Run: headless pygame with SDL's dummy video driver; simulated clock (each Clock.tick advances the game by its frame time, no real sleeping); random seed 0; keys injected as events and as key.get_pressed() state; no mouse input.
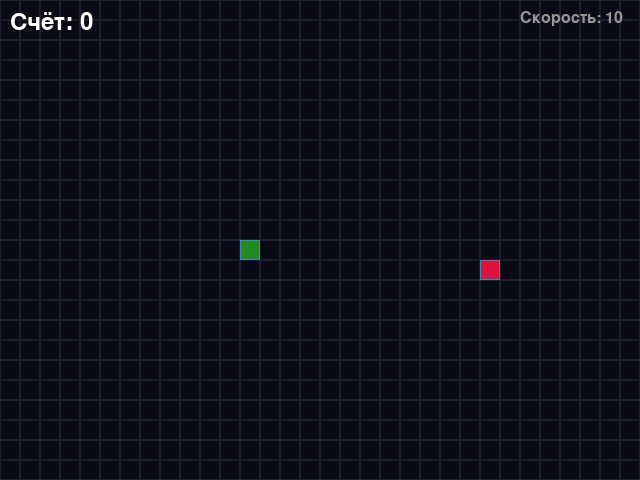
Frame 1 of 4 · flips 1–60 · no input
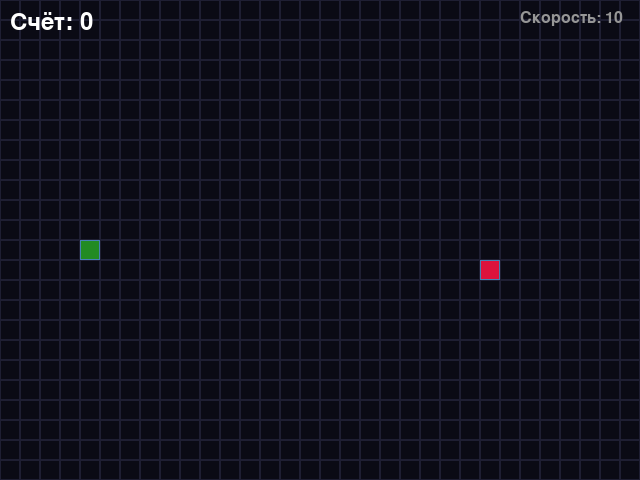
Frame 2 of 4 · flips 61–180 · tapped SPACE, RETURN · held RIGHT (→), D
Frame 3 of 4 · flips 181–300 · held DOWN (↓), S · screen unchanged from frame 2, image omitted
Frame 4 of 4 · flips 301–420 · held LEFT (←), A, UP (↑), W · screen same as frame 1, image omitted

The pygame program that drew these frames:

from random import randint

import pygame

SCREEN_WIDTH, SCREEN_HEIGHT = 640, 480
GRID_SIZE = 20
GRID_WIDTH = SCREEN_WIDTH // GRID_SIZE
GRID_HEIGHT = SCREEN_HEIGHT // GRID_SIZE
SCREEN_CENTER = (
    SCREEN_WIDTH // 2,
    SCREEN_HEIGHT // 2,
)

UP = (0, -1)
DOWN = (0, 1)
LEFT = (-1, 0)
RIGHT = (1, 0)

BOARD_BACKGROUND_COLOR = (10, 10, 20)
BORDER_COLOR = (70, 130, 180)
GRID_COLOR = (30, 30, 50)
APPLE_COLOR = (220, 20, 60)
SUPER_APPLE_COLOR = (255, 215, 0)
SNAKE_COLOR = (50, 205, 50)
SNAKE_HEAD_COLOR = (34, 139, 34)
SCORE_COLOR = (255, 255, 255)
DEFAULT_COLOR = (0, 255, 0)

INITIAL_SPEED = 10
SPEED_INCREMENT = 1
MAX_SPEED = 25
SUPER_APPLE_CHANCE = 30

screen = pygame.display.set_mode(
    (SCREEN_WIDTH, SCREEN_HEIGHT), 0, 32
)
pygame.display.set_caption('Змейка')
clock = pygame.time.Clock()


class GameObject:
    """Базовый класс для игровых объектов."""

    def __init__(self, body_color=None):
        """Инициализация игрового объекта."""
        self.position = SCREEN_CENTER
        self.body_color = (
            body_color if body_color is not None else DEFAULT_COLOR
        )

    def draw(self, surface):
        """Отрисовка объекта на поверхности."""
        raise NotImplementedError(
            'Метод draw() должен быть реализован в дочернем классе'
        )


class Apple(GameObject):
    """Класс яблока."""

    def __init__(self, body_color=APPLE_COLOR,
                 occupied_positions=(SCREEN_CENTER,)):
        """Инициализация яблока."""
        super().__init__(body_color)
        self.position = self._get_random_position(occupied_positions)
        self.is_super = False

    def _get_random_position(self, occupied_positions):
        """Получение случайной позиции."""
        while True:
            new_position = (
                randint(0, GRID_WIDTH - 1) * GRID_SIZE,
                randint(0, GRID_HEIGHT - 1) * GRID_SIZE,
            )
            if new_position not in occupied_positions:
                return new_position

    def randomize_position(self, occupied_positions):
        """Изменение позиции яблока."""
        self.position = self._get_random_position(occupied_positions)
        self.is_super = randint(1, 100) <= SUPER_APPLE_CHANCE
        if self.is_super:
            self.body_color = SUPER_APPLE_COLOR
        else:
            self.body_color = APPLE_COLOR

    def draw(self, surface):
        """Отрисовка яблока на поверхности."""
        rect = pygame.Rect(self.position, (GRID_SIZE, GRID_SIZE))
        pygame.draw.rect(surface, self.body_color, rect)
        pygame.draw.rect(surface, BORDER_COLOR, rect, 1)


class Snake(GameObject):
    """Класс змейки."""

    def __init__(self, body_color=SNAKE_COLOR):
        """Инициализация змейки."""
        super().__init__(body_color)
        self.positions = [self.position]
        self.length = 1
        self.direction = RIGHT
        self.next_direction = None

    def draw(self, surface):
        """Отрисовка змейки на поверхности."""
        for position in self.positions[:-1]:
            rect = pygame.Rect(position, (GRID_SIZE, GRID_SIZE))
            pygame.draw.rect(surface, self.body_color, rect)
            pygame.draw.rect(surface, BORDER_COLOR, rect, 1)

        head_rect = pygame.Rect(
            self.get_head_position(), (GRID_SIZE, GRID_SIZE)
        )
        pygame.draw.rect(surface, SNAKE_HEAD_COLOR, head_rect)
        pygame.draw.rect(surface, BORDER_COLOR, head_rect, 1)

    def get_head_position(self):
        """Получение позиции головы змейки."""
        return self.positions[0]

    def move(self):
        """Перемещение змейки в текущем направлении."""
        head_x, head_y = self.get_head_position()
        dir_x, dir_y = self.direction
        new_head = (
            (head_x + dir_x * GRID_SIZE) % SCREEN_WIDTH,
            (head_y + dir_y * GRID_SIZE) % SCREEN_HEIGHT,
        )

        self.positions.insert(0, new_head)

        if len(self.positions) > self.length:
            self.positions.pop()

        self.position = new_head

    def reset(self):
        """Сброс змейки в начальное состояние."""
        super().__init__()
        self.positions = [self.position]
        self.length = 1
        self.direction = RIGHT

    def update_direction(self):
        """Обновление направления после нажатия клавиши."""
        if self.next_direction:
            self.direction = self.next_direction
            self.next_direction = None


def handle_keys(event, game_object):
    """Обработка действий пользователя."""
    if event.type == pygame.QUIT:
        raise SystemExit
    elif event.type == pygame.KEYDOWN:
        if event.key == pygame.K_ESCAPE:
            raise SystemExit
        elif (event.key == pygame.K_UP
              and game_object.direction != DOWN):
            game_object.next_direction = UP
        elif (event.key == pygame.K_DOWN
              and game_object.direction != UP):
            game_object.next_direction = DOWN
        elif (event.key == pygame.K_LEFT
              and game_object.direction != RIGHT):
            game_object.next_direction = LEFT
        elif (event.key == pygame.K_RIGHT
              and game_object.direction != LEFT):
            game_object.next_direction = RIGHT


def draw_grid(surface):
    """Отрисовка сетки игрового поля."""
    for x in range(0, SCREEN_WIDTH, GRID_SIZE):
        for y in range(0, SCREEN_HEIGHT, GRID_SIZE):
            rect = pygame.Rect(x, y, GRID_SIZE, GRID_SIZE)
            pygame.draw.rect(surface, GRID_COLOR, rect, 1)


def draw_score(surface, score):
    """Отрисовка счёта на экране."""
    font = pygame.font.Font(None, 36)
    score_text = font.render(f'Счёт: {score}', True, SCORE_COLOR)
    surface.blit(score_text, (10, 10))


def draw_speed_indicator(surface, speed):
    """Отрисовка индикатора скорости."""
    font = pygame.font.Font(None, 24)
    speed_text = font.render(
        f'Скорость: {speed}', True, (150, 150, 150)
    )
    surface.blit(speed_text, (SCREEN_WIDTH - 120, 10))


def check_apple_eaten(snake, apple):
    """Проверка, съела ли змейка яблоко."""
    return snake.get_head_position() == apple.position


def handle_apple_eaten(snake, apple):
    """Обработка поедания яблока."""
    if apple.is_super:
        snake.length += 2
        return 3, True
    else:
        snake.length += 1
        apple.randomize_position(snake.positions)
        return 1, False


def main():
    """Основная функция игры."""
    pygame.init()
    snake = Snake()
    apple = Apple(occupied_positions=snake.positions)

    score = 0
    current_speed = INITIAL_SPEED

    try:
        while True:
            clock.tick(current_speed)

            for event in pygame.event.get():
                handle_keys(event, snake)

            snake.update_direction()
            snake.move()

            if snake.get_head_position() in snake.positions[1:]:
                snake.reset()
                apple.randomize_position(snake.positions)
                score = 0
                current_speed = INITIAL_SPEED

            if check_apple_eaten(snake, apple):
                points, speed_up = handle_apple_eaten(snake, apple)
                score += points
                if speed_up and current_speed < MAX_SPEED:
                    current_speed += SPEED_INCREMENT
                elif (not speed_up and score % 5 == 0
                      and current_speed < MAX_SPEED):
                    current_speed += SPEED_INCREMENT

            screen.fill(BOARD_BACKGROUND_COLOR)
            draw_grid(screen)
            apple.draw(screen)
            snake.draw(screen)
            draw_score(screen, score)
            draw_speed_indicator(screen, current_speed)

            pygame.display.update()

    except SystemExit:
        pygame.quit()


if __name__ == '__main__':
    main()
